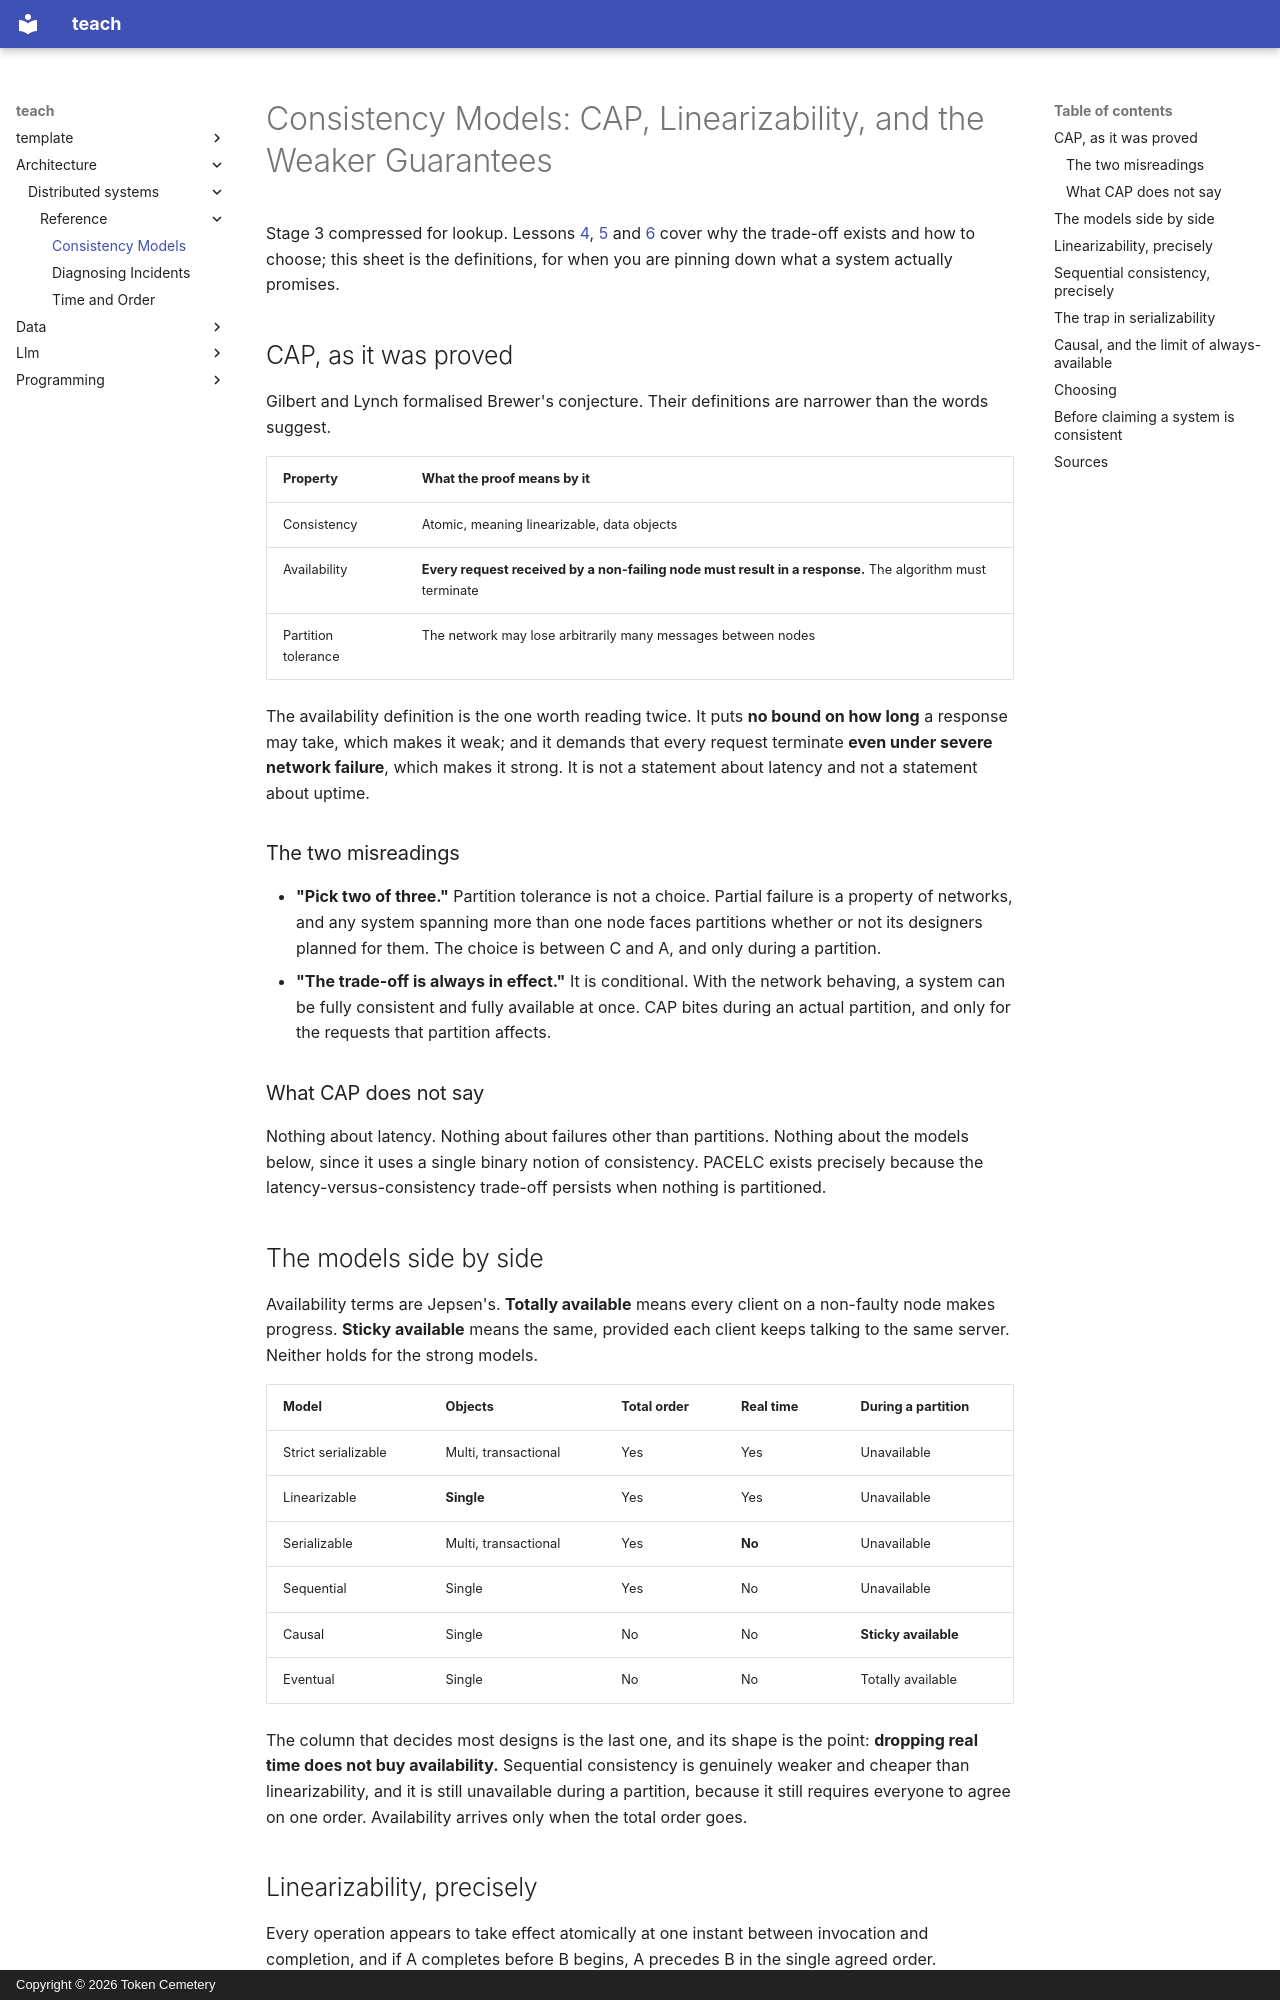

repository: TokenCemetery/teach · page: architecture/distributed-systems/reference/consistency-models/index.html · generator: mkdocs · copyright: Copyright © 2026 Token Cemetery

---
title: Consistency Models
description: "CAP stated as it was proved, the models side by side with what each guarantees, and which of them can answer at all during a partition"
type: reference
---

# Consistency Models: CAP, Linearizability, and the Weaker Guarantees

Stage 3 compressed for lookup. Lessons [4](../lessons/0004-the-cap-theorem-precisely.md), [5](../lessons/0005-linearizability.md) and [6](../lessons/0006-sequential-and-eventual-consistency.md) cover why the trade-off exists and how to choose; this sheet is the definitions, for when you are pinning down what a system actually promises.

## CAP, as it was proved

Gilbert and Lynch formalised Brewer's conjecture. Their definitions are narrower than the words suggest.

| Property | What the proof means by it |
|---|---|
| Consistency | Atomic, meaning linearizable, data objects |
| Availability | **Every request received by a non-failing node must result in a response.** The algorithm must terminate |
| Partition tolerance | The network may lose arbitrarily many messages between nodes |

The availability definition is the one worth reading twice. It puts **no bound on how long** a response may take, which makes it weak; and it demands that every request terminate **even under severe network failure**, which makes it strong. It is not a statement about latency and not a statement about uptime.

### The two misreadings

- **"Pick two of three."** Partition tolerance is not a choice. Partial failure is a property of networks, and any system spanning more than one node faces partitions whether or not its designers planned for them. The choice is between C and A, and only during a partition.
- **"The trade-off is always in effect."** It is conditional. With the network behaving, a system can be fully consistent and fully available at once. CAP bites during an actual partition, and only for the requests that partition affects.

### What CAP does not say

Nothing about latency. Nothing about failures other than partitions. Nothing about the models below, since it uses a single binary notion of consistency. PACELC exists precisely because the latency-versus-consistency trade-off persists when nothing is partitioned.

## The models side by side

Availability terms are Jepsen's. **Totally available** means every client on a non-faulty node makes progress. **Sticky available** means the same, provided each client keeps talking to the same server. Neither holds for the strong models.

| Model | Objects | Total order | Real time | During a partition |
|---|---|---|---|---|
| Strict serializable | Multi, transactional | Yes | Yes | Unavailable |
| Linearizable | **Single** | Yes | Yes | Unavailable |
| Serializable | Multi, transactional | Yes | **No** | Unavailable |
| Sequential | Single | Yes | No | Unavailable |
| Causal | Single | No | No | **Sticky available** |
| Eventual | Single | No | No | Totally available |

The column that decides most designs is the last one, and its shape is the point: **dropping real time does not buy availability.** Sequential consistency is genuinely weaker and cheaper than linearizability, and it is still unavailable during a partition, because it still requires everyone to agree on one order. Availability arrives only when the total order goes.
